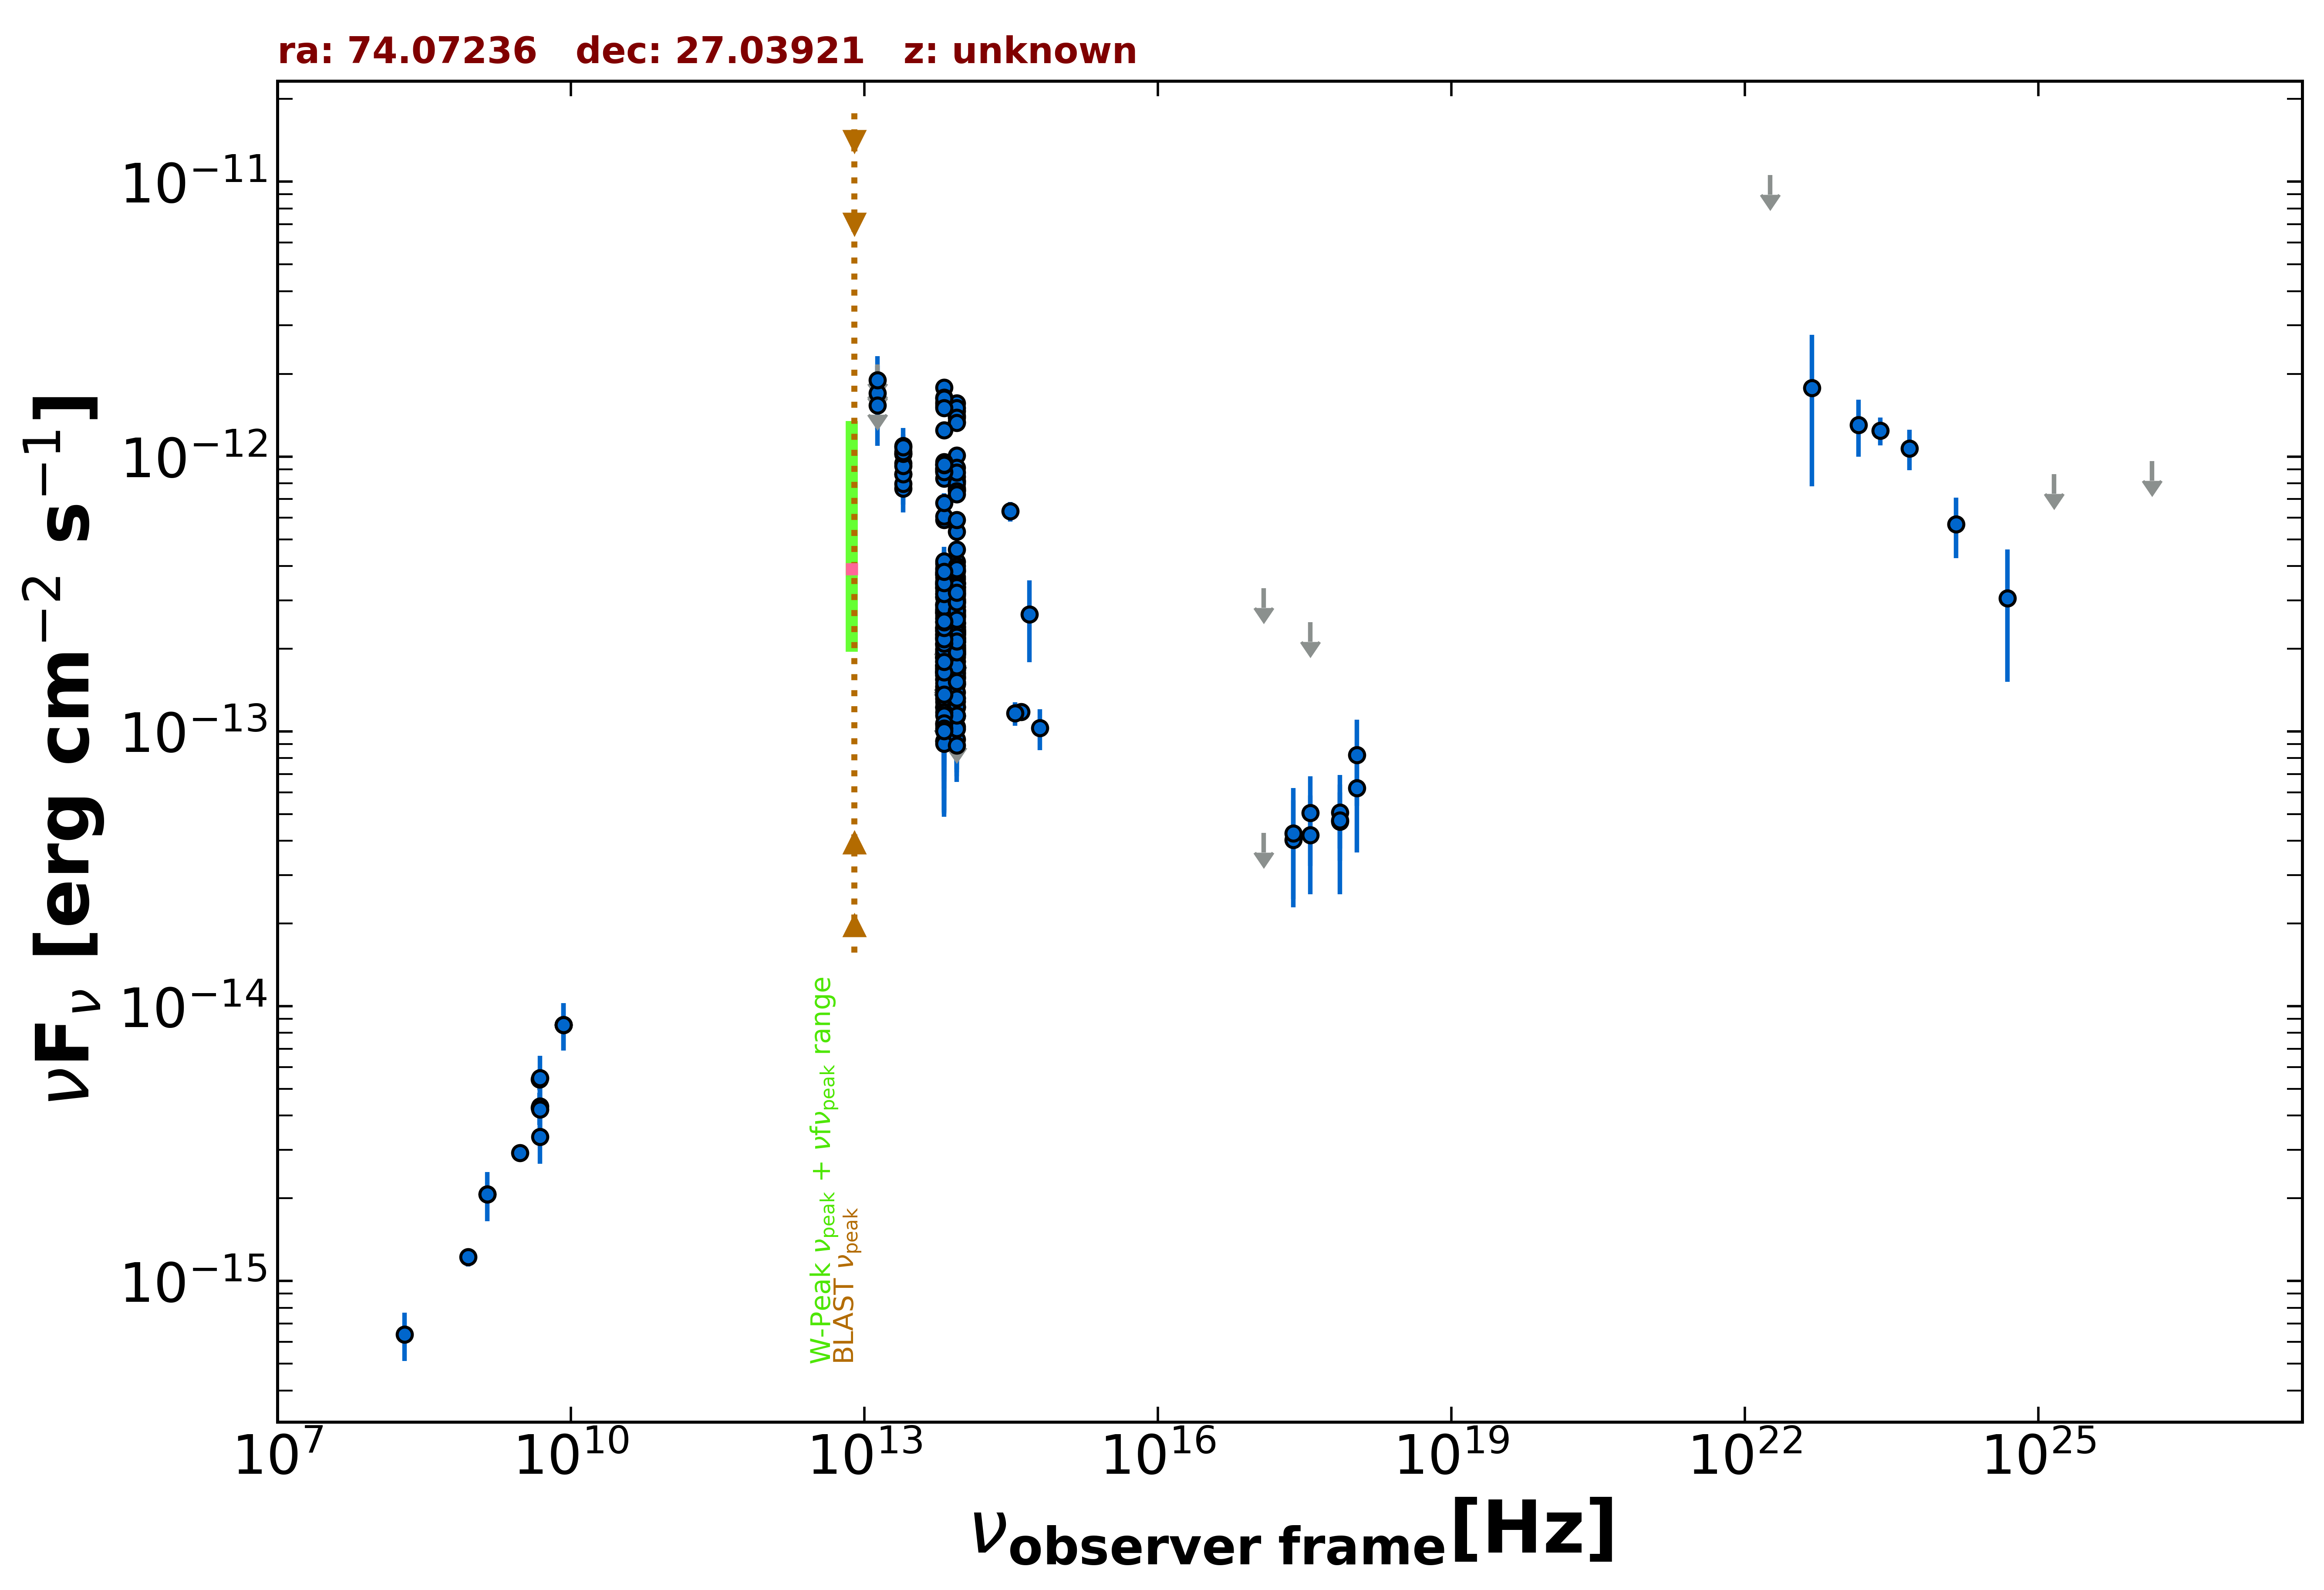

The file beside this chart, header and first rows:
freq., flux, err_flux, MJD_start, MJD_end, flag, catalog, reference
1.400e+09, 2.072e-15, 6.300e-17, 55000, 55000, , NVSS, Condon et al. 1998  AJ  115  1693
8.870e+08, 1.222e-15, 9.050e-17, 55000, 55000, , RACS, Hale et al. 2021  PASA  38  e058
3.000e+09, 2.930e-15, 1.800e-17, 55000, 55000, , VLASSQL, Gordon et al. 2021  ApJS  255  30
2.418e+17, 4.033e-14, 1.581e-14, 55864, 57725, , 1OUSX, Giommi et al. in preparation
3.627e+17, 4.200e-14, 1.646e-14, 55864, 57725, , 1OUSX, Giommi et al. in preparation
7.253e+17, 5.075e-14, 1.333e-14, 55864, 57725, , 1OUSX, Giommi et al. in preparation
1.088e+18, 8.198e-14, 2.834e-14, 55864, 57725, , 1OUSX, Giommi et al. in preparation
7.253e+17, 4.695e-14, 1.310e-14, 55000, 55000, , 2SXPS, Evans et al. 2020  ApJS  247  54
1.209e+17, 4.266e-14, 0.000e+00, 55000, 55000, UL, 2SXPS, Evans et al. 2020  ApJS  247  54
3.627e+17, 5.056e-14, 1.820e-14, 55000, 55000, , 2SXPS, Evans et al. 2020  ApJS  247  54
1.088e+18, 6.225e-14, 2.604e-14, 55000, 55000, , 2SXPS, Evans et al. 2020  ApJS  247  54
8.400e+09, 8.543e-15, 0.000e+00, 55000, 55000, , CRATES, Healey et al. 2007  ApJS  171  61
4.800e+09, 5.424e-15, 4.800e-16, 55000, 55000, , GB6, Gregory et al. 1996  ApJS  103  427
4.800e+09, 4.272e-15, 5.760e-16, 55000, 55000, , GB87, Gregory et al. 1992  VizieR  VIII/14/j20…
8.817e+13, 3.363e-13, 2.850e-15, 55000, 55000, , UNWISE, Schlafly et al. 2019  ApJS  240  30
6.517e+13, 3.929e-13, 4.300e-15, 55000, 55000, , UNWISE, Schlafly et al. 2019  ApJS  240  30
8.817e+13, 5.341e-13, 1.475e-14, 55000, 55000, , WISE, Wright et al. 2010  AJ  140  1868
6.517e+13, 5.876e-13, 1.680e-14, 55000, 55000, , WISE, Wright et al. 2010  AJ  140  1868
2.498e+13, 9.444e-13, 5.400e-14, 55000, 55000, , WISE, Wright et al. 2010  AJ  140  1868
1.363e+13, 1.273e-12, 1.990e-13, 55000, 55000, , WISE, Wright et al. 2010  AJ  140  1868
8.817e+13, 3.449e-13, 2.830e-14, 56910, 56910, , NEOWISE, Mainzer et al. 2014  ApJ  792  30
6.517e+13, 3.069e-13, 4.165e-14, 56910, 56910, , NEOWISE, Mainzer et al. 2014  ApJ  792  30
8.817e+13, 2.709e-13, 2.620e-14, 56910, 56910, , NEOWISE, Mainzer et al. 2014  ApJ  792  30
6.517e+13, 2.363e-13, 4.445e-14, 56910, 56910, , NEOWISE, Mainzer et al. 2014  ApJ  792  30
8.817e+13, 2.770e-13, 2.500e-14, 56910, 56910, , NEOWISE, Mainzer et al. 2014  ApJ  792  30
6.517e+13, 2.209e-13, 3.805e-14, 56910, 56910, , NEOWISE, Mainzer et al. 2014  ApJ  792  30
8.817e+13, 3.163e-13, 2.595e-14, 56911, 56911, , NEOWISE, Mainzer et al. 2014  ApJ  792  30
6.517e+13, 3.466e-13, 4.255e-14, 56911, 56911, , NEOWISE, Mainzer et al. 2014  ApJ  792  30
8.817e+13, 2.168e-13, 2.845e-14, 56910, 56910, , NEOWISE, Mainzer et al. 2014  ApJ  792  30
6.517e+13, 2.570e-13, 3.850e-14, 56910, 56910, , NEOWISE, Mainzer et al. 2014  ApJ  792  30
8.817e+13, 3.830e-13, 2.580e-14, 56911, 56911, , NEOWISE, Mainzer et al. 2014  ApJ  792  30
6.517e+13, 2.761e-13, 5.555e-14, 56911, 56911, , NEOWISE, Mainzer et al. 2014  ApJ  792  30
8.817e+13, 2.408e-13, 2.600e-14, 56910, 56910, , NEOWISE, Mainzer et al. 2014  ApJ  792  30
6.517e+13, 2.493e-13, 5.485e-14, 56910, 56910, , NEOWISE, Mainzer et al. 2014  ApJ  792  30
8.817e+13, 3.648e-13, 2.790e-14, 56910, 56910, , NEOWISE, Mainzer et al. 2014  ApJ  792  30
6.517e+13, 4.084e-13, 4.785e-14, 56910, 56910, , NEOWISE, Mainzer et al. 2014  ApJ  792  30
8.817e+13, 2.840e-13, 2.855e-14, 56911, 56911, , NEOWISE, Mainzer et al. 2014  ApJ  792  30
6.517e+13, 3.092e-13, 4.685e-14, 56911, 56911, , NEOWISE, Mainzer et al. 2014  ApJ  792  30
8.817e+13, 2.965e-13, 2.925e-14, 56911, 56911, , NEOWISE, Mainzer et al. 2014  ApJ  792  30
6.517e+13, 3.072e-13, 4.175e-14, 56911, 56911, , NEOWISE, Mainzer et al. 2014  ApJ  792  30
8.817e+13, 1.855e-13, 3.040e-14, 57081, 57081, , NEOWISE, Mainzer et al. 2014  ApJ  792  30
6.517e+13, 1.734e-13, 5.350e-14, 57081, 57081, , NEOWISE, Mainzer et al. 2014  ApJ  792  30
8.817e+13, 2.119e-13, 3.530e-14, 57081, 57081, , NEOWISE, Mainzer et al. 2014  ApJ  792  30
6.517e+13, 1.696e-13, 5.745e-14, 57081, 57081, , NEOWISE, Mainzer et al. 2014  ApJ  792  30
8.817e+13, 1.609e-13, 4.100e-14, 57081, 57081, , NEOWISE, Mainzer et al. 2014  ApJ  792  30
6.517e+13, 1.745e-13, 6.320e-14, 57081, 57081, , NEOWISE, Mainzer et al. 2014  ApJ  792  30
8.817e+13, 2.190e-13, 2.915e-14, 57081, 57081, , NEOWISE, Mainzer et al. 2014  ApJ  792  30
6.517e+13, 1.739e-13, 5.215e-14, 57081, 57081, , NEOWISE, Mainzer et al. 2014  ApJ  792  30
8.817e+13, 1.914e-13, 2.990e-14, 57081, 57081, , NEOWISE, Mainzer et al. 2014  ApJ  792  30
6.517e+13, 1.744e-13, 5.280e-14, 57081, 57081, , NEOWISE, Mainzer et al. 2014  ApJ  792  30
8.817e+13, 3.029e-13, 2.905e-14, 57082, 57082, , NEOWISE, Mainzer et al. 2014  ApJ  792  30
6.517e+13, 1.224e-13, 5.343e-14, 57082, 57082, , NEOWISE, Mainzer et al. 2014  ApJ  792  30
8.817e+13, 1.697e-13, 3.190e-14, 57639, 57639, , NEOWISE, Mainzer et al. 2014  ApJ  792  30
6.517e+13, 2.085e-13, 4.920e-14, 57639, 57639, , NEOWISE, Mainzer et al. 2014  ApJ  792  30
8.817e+13, 1.223e-13, 2.701e-14, 57639, 57639, , NEOWISE, Mainzer et al. 2014  ApJ  792  30
6.517e+13, 1.192e-13, 0.000e+00, 57639, 57639, UL, NEOWISE, Mainzer et al. 2014  ApJ  792  30
8.817e+13, 1.489e-13, 2.425e-14, 57640, 57640, , NEOWISE, Mainzer et al. 2014  ApJ  792  30
6.517e+13, 1.822e-13, 4.075e-14, 57640, 57640, , NEOWISE, Mainzer et al. 2014  ApJ  792  30
8.817e+13, 2.021e-13, 2.705e-14, 57640, 57640, , NEOWISE, Mainzer et al. 2014  ApJ  792  30
6.517e+13, 1.618e-13, 0.000e+00, 57640, 57640, UL, NEOWISE, Mainzer et al. 2014  ApJ  792  30
... 334 more rows
